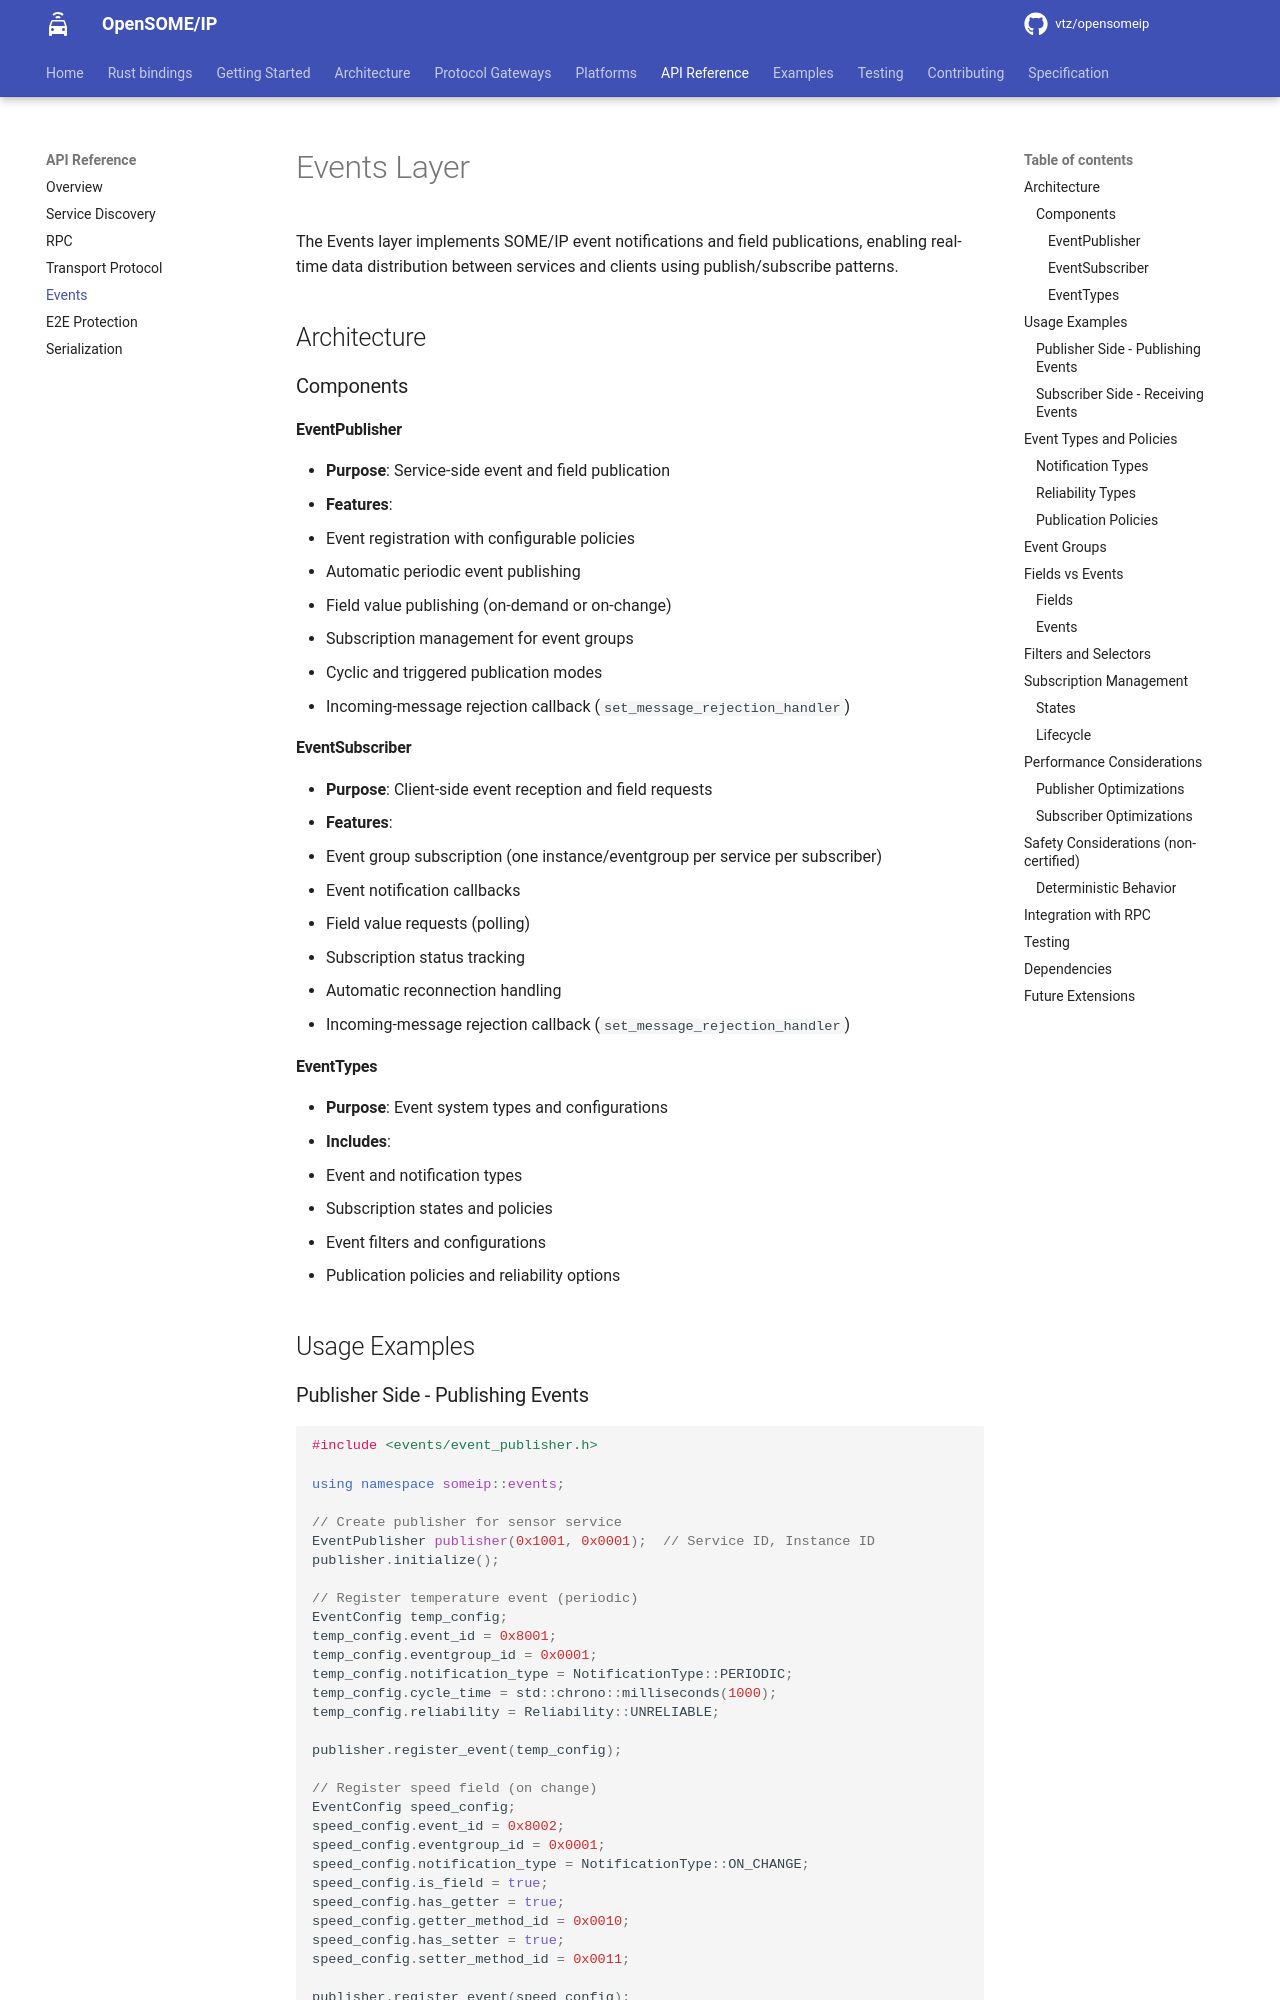

repository: vtz/opensomeip · page: api/events/index.html · generator: mkdocs

---
title: SOME/IP Events API
description: C++ API for SOME/IP publish/subscribe events. Event groups, notification handlers, and subscriber management for automotive SOA.
---

# Events Layer

The Events layer implements SOME/IP event notifications and field publications, enabling real-time data distribution between services and clients using publish/subscribe patterns.

## Architecture

### Components

#### EventPublisher
- **Purpose**: Service-side event and field publication
- **Features**:
  - Event registration with configurable policies
  - Automatic periodic event publishing
  - Field value publishing (on-demand or on-change)
  - Subscription management for event groups
  - Cyclic and triggered publication modes
  - Incoming-message rejection callback (`set_message_rejection_handler`)

#### EventSubscriber
- **Purpose**: Client-side event reception and field requests
- **Features**:
  - Event group subscription (one instance/eventgroup per service per subscriber)
  - Event notification callbacks
  - Field value requests (polling)
  - Subscription status tracking
  - Automatic reconnection handling
  - Incoming-message rejection callback (`set_message_rejection_handler`)

#### EventTypes
- **Purpose**: Event system types and configurations
- **Includes**:
  - Event and notification types
  - Subscription states and policies
  - Event filters and configurations
  - Publication policies and reliability options

## Usage Examples
